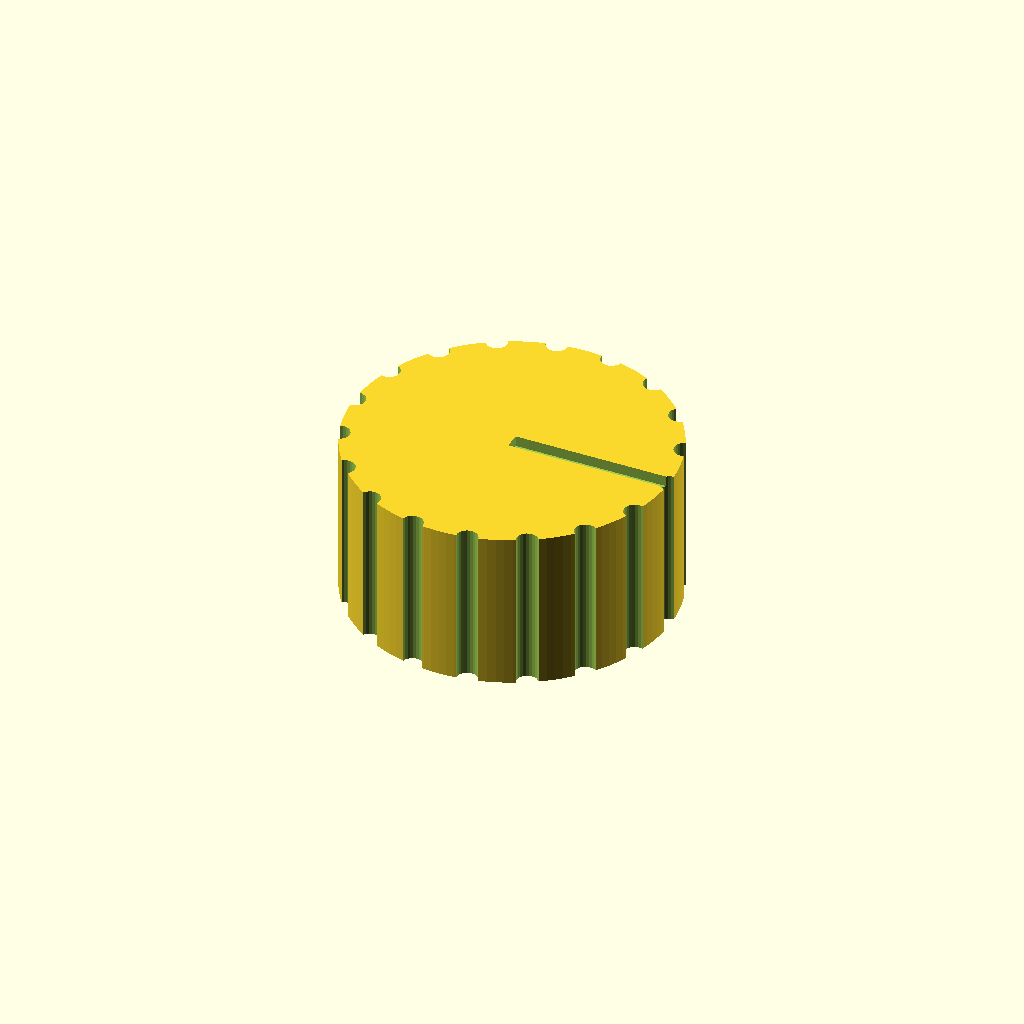
Cell 1: rendered with the file's own defaults.
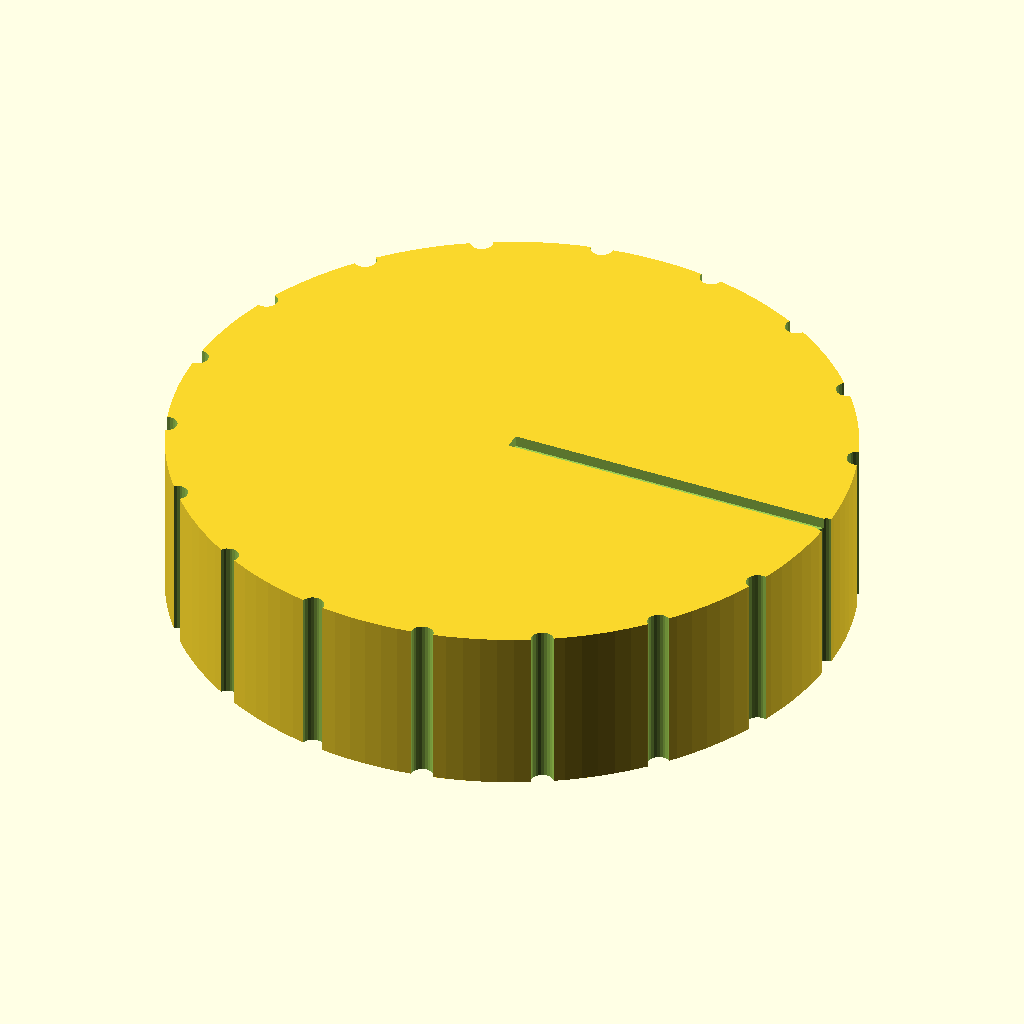
Cell 2: knob_d = 60 (everything else at default).
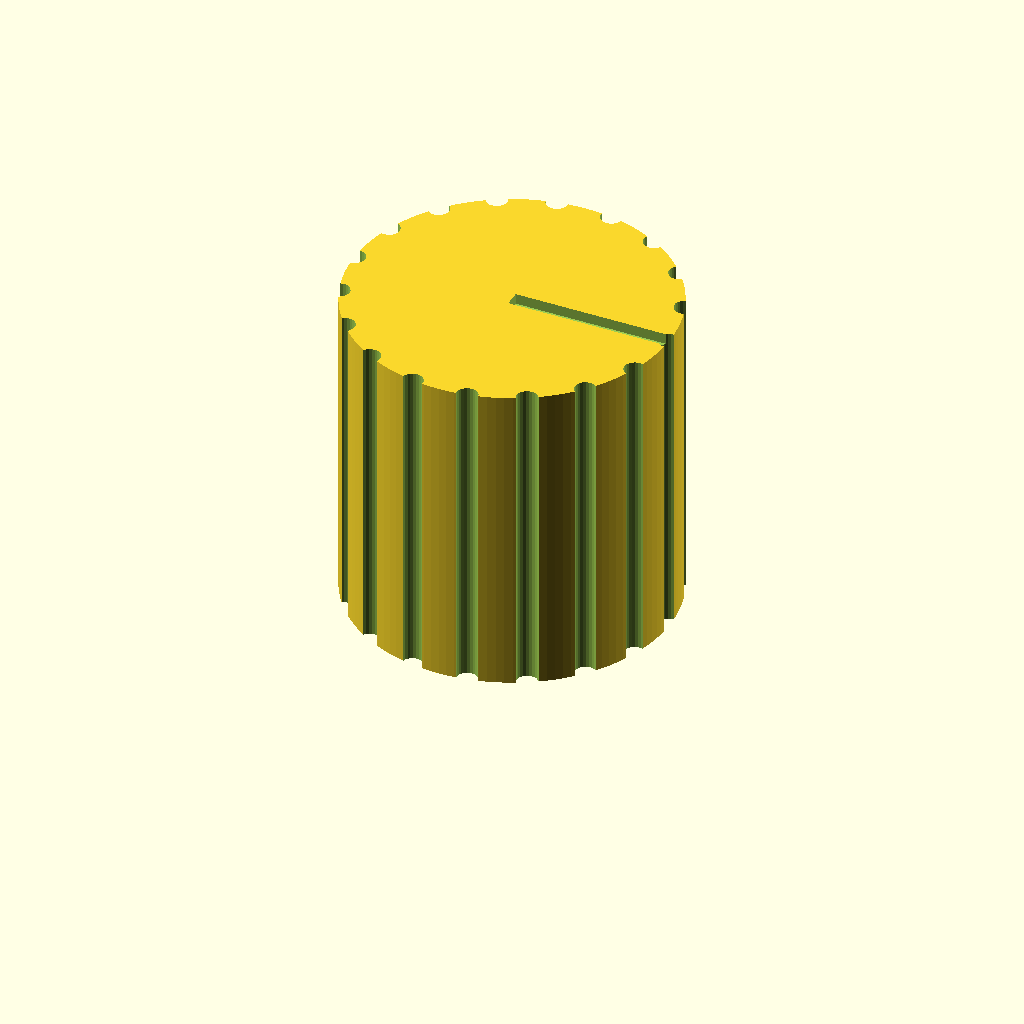
Cell 3: knob_h = 30 (everything else at default).
All cells are drawn from one camera (rotation 55°, 0°, 25°, orthographic, colour scheme Cornfield), so only the parameter changes between them.
The OpenSCAD source (bench/reference/dshaft_knob_6mm.scad):
// Replacement knob for a 6 mm D-shaft (hotplates, stirrers, power supplies)
// Category: quick fixes. D-shaped blind bore from the bottom, grip grooves and a
// pointer groove on top that lines up with the flat of the shaft.
// Print: PETG (heat near hotplates), 0.15 mm layers, 4 perimeters, bore face down.
// SPDX-License-Identifier: CERN-OHL-P-2.0

/* [Knob] */
knob_d = 30;
knob_h = 15;
shaft_d = 6.2;         // 6 mm shaft + 0.2 mm clearance
shaft_flat = 4.7;      // flat-to-round distance (4.5 mm nominal + clearance)
bore_depth = 12;
n_grooves = 18;
groove_d = 2;
pointer_w = 1.5;
pointer_depth = 1;

/* [Hidden] */
eps = 0.01;

difference() {
    cylinder(d = knob_d, h = knob_h, $fn = 128);
    // D-shaped bore; the flat faces +X
    translate([0, 0, -eps])
        linear_extrude(bore_depth + eps)
            intersection() {
                circle(d = shaft_d, $fn = 64);
                translate([-shaft_d / 2, -shaft_d / 2]) square([shaft_flat, shaft_d]);
            }
    // grip grooves
    for (i = [0 : n_grooves - 1])
        rotate(i * 360 / n_grooves)
            translate([knob_d / 2, 0, -eps]) cylinder(d = groove_d, h = knob_h + 2 * eps, $fn = 24);
    // pointer groove on top, pointing at the flat (+X)
    translate([0, -pointer_w / 2, knob_h - pointer_depth])
        cube([knob_d / 2 + 1, pointer_w, pointer_depth + eps]);
}
Customizer parameters (derived from the source; name, type, default, range or options):
knob_d: number, default 30
knob_h: number, default 15
shaft_d: number, default 6.2
shaft_flat: number, default 4.7
bore_depth: number, default 12
n_grooves: number, default 18
groove_d: number, default 2
pointer_w: number, default 1.5
pointer_depth: number, default 1
